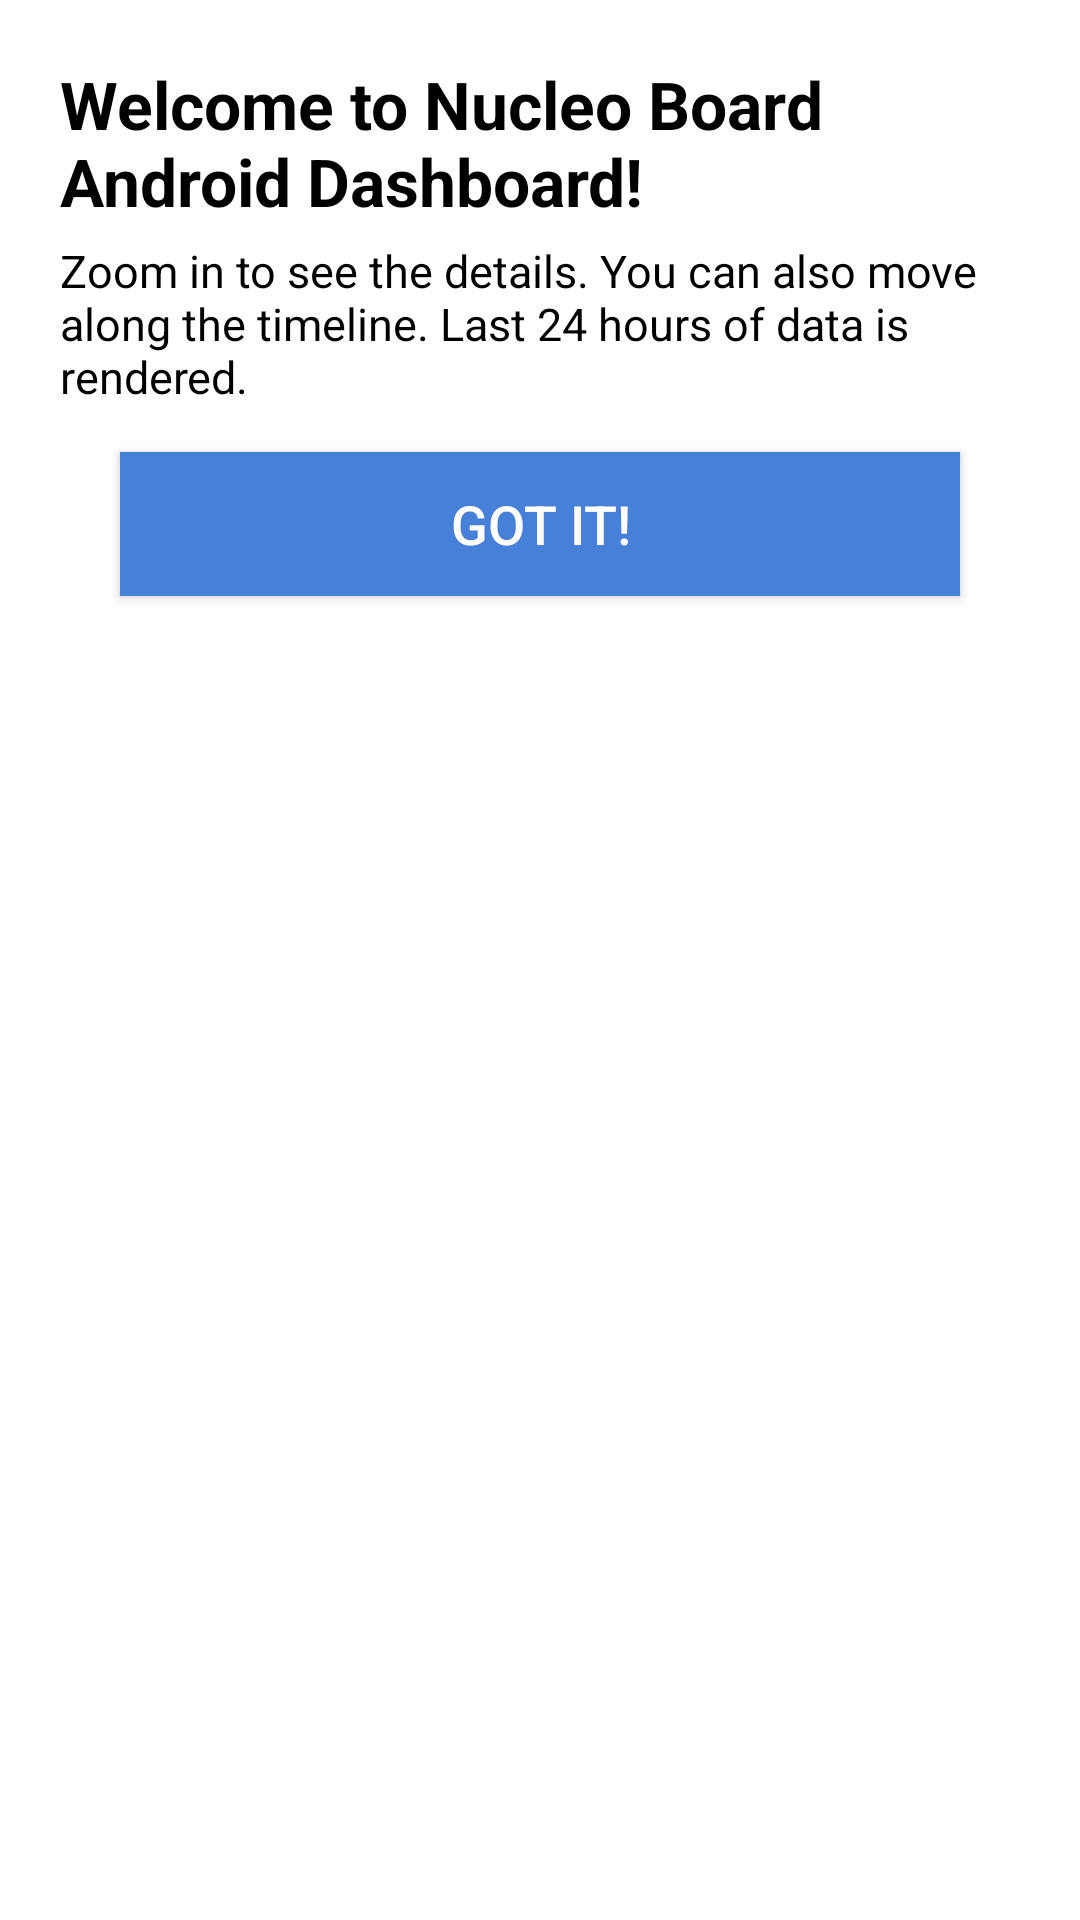

Android layout source for this screen:
<!-- AndroidManifest.xml: application theme AppTheme -->
<!-- res/layout/dialog_start.xml -->
<?xml version="1.0" encoding="utf-8"?>
<LinearLayout xmlns:android="http://schemas.android.com/apk/res/android"
    android:orientation="vertical" android:layout_width="wrap_content"
    android:layout_height="wrap_content"
    android:background="@android:color/white"
    android:padding="20dp">

    <TextView
        android:layout_width="wrap_content"
        android:layout_height="wrap_content"
        android:text="@string/dialog_title_1"
        android:id="@+id/textView11"
        android:layout_gravity="center_horizontal"
        android:textStyle="bold"
        android:textSize="22sp"
        android:textColor="@android:color/black" />

    <TextView
        android:layout_width="wrap_content"
        android:layout_height="wrap_content"
        android:text="@string/dialog_title_2"
        android:id="@+id/textView9"
        android:layout_gravity="center_horizontal"
        android:textSize="15sp"
        android:textColor="@android:color/black"
        android:layout_marginTop="5dp" />


    <Button
        android:layout_width="match_parent"
        android:layout_height="wrap_content"
        android:text="@string/dialog_button"
        android:id="@+id/start"
        android:layout_gravity="center"
        android:layout_marginTop="15dp"
        android:background="@drawable/btn_start"
        android:layout_marginRight="20dp"
        android:layout_marginLeft="20dp"
        android:paddingTop="10dp"
        android:paddingBottom="10dp"
        android:textSize="18sp"
        android:textColor="@android:color/white"
        android:gravity="center" />
</LinearLayout>
<!-- resources referenced by this layout -->
<resources>
  <!-- drawable btn_start (drawable) -->
  <?xml version="1.0" encoding="utf-8"?>
  <selector xmlns:android="http://schemas.android.com/apk/res/android">
  
      <item android:state_pressed="false" android:drawable="@color/btn_start_selector_1" />
      <item android:state_pressed="true" android:drawable="@color/btn_start_selector_2" />
  </selector>
  <string name="dialog_button">Got it!</string>
  <string name="dialog_title_1">Welcome to Nucleo Board Android Dashboard!</string>
  <string name="dialog_title_2">Zoom in to see the details. You can also move along the timeline. Last 24 hours of data is rendered.</string>
  <style name="AppTheme" parent="Theme.AppCompat.Light.DarkActionBar">
          
          <item name="colorPrimary">@color/colorPrimary</item>
          <item name="colorPrimaryDark">@color/colorPrimaryDark</item>
          <item name="colorAccent">@color/colorAccent</item>
      </style>
  <color name="btn_start_selector_1">#4680d8</color>
  <color name="btn_start_selector_2">#3265b2</color>
  <color name="colorPrimary">#3F51B5</color>
  <color name="colorPrimaryDark">#303F9F</color>
  <color name="colorAccent">#FF4081</color>
</resources>
